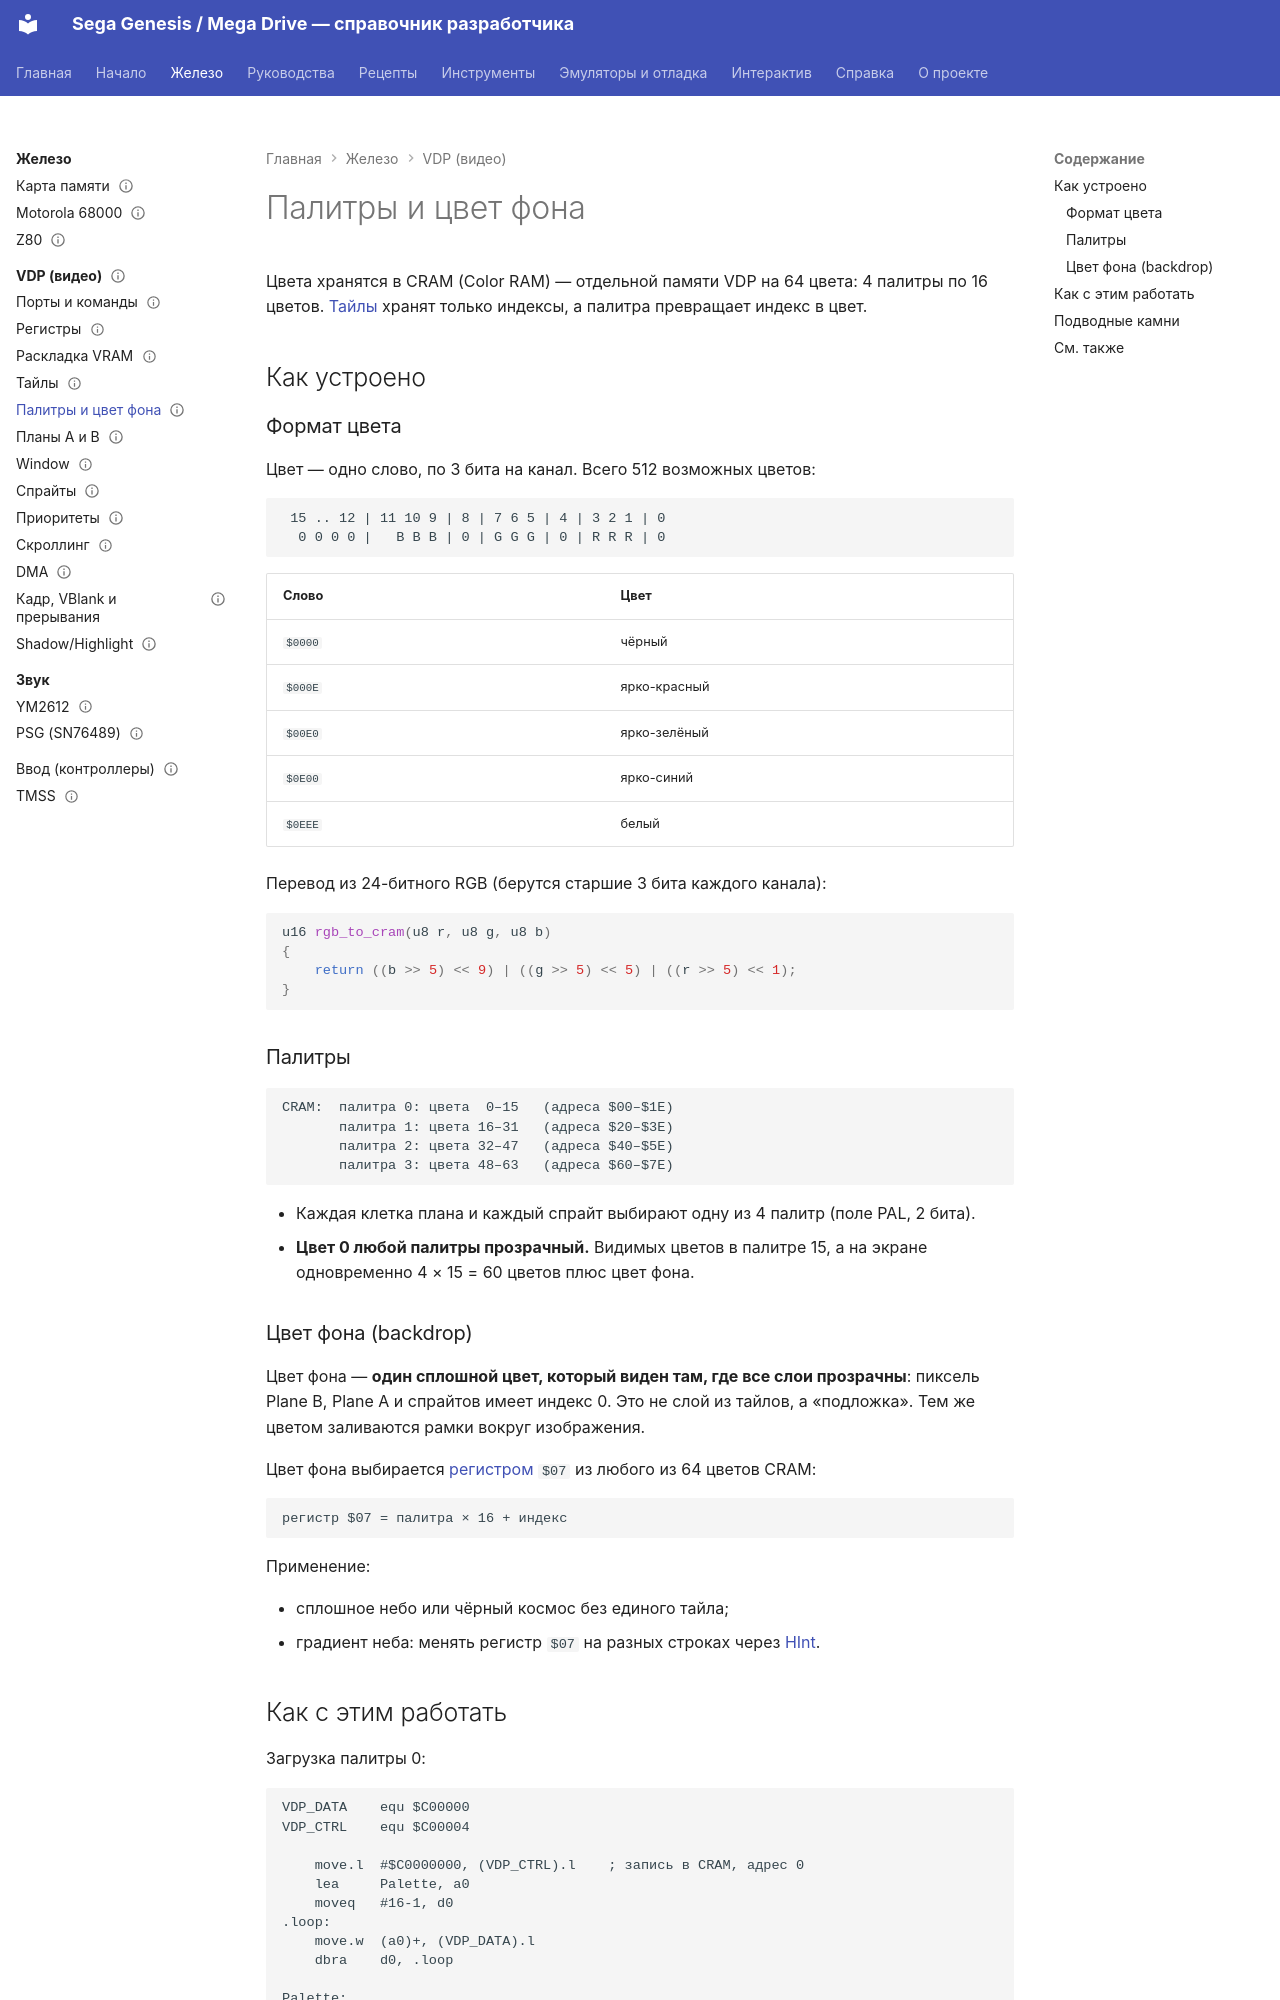

repository: Farbigoz/sega-doc · page: hardware/vdp/palettes/index.html · generator: mkdocs

---
title: Палитры и цвет фона
tags: [vdp, графика, палитры, cram]
status: draft
verified: none
sources: []
---

# Палитры и цвет фона

Цвета хранятся в CRAM (Color RAM) — отдельной памяти VDP на 64 цвета: 4 палитры по 16 цветов. [Тайлы](tiles.md) хранят только индексы, а палитра превращает индекс в цвет.

## Как устроено

### Формат цвета

Цвет — одно слово, по 3 бита на канал. Всего 512 возможных цветов:

```
 15 .. 12 | 11 10 9 | 8 | 7 6 5 | 4 | 3 2 1 | 0
  0 0 0 0 |   B B B | 0 | G G G | 0 | R R R | 0
```

| Слово | Цвет |
|---|---|
| `$0000` | чёрный |
| `$000E` | ярко-красный |
| `$00E0` | ярко-зелёный |
| `$0E00` | ярко-синий |
| `$0EEE` | белый |

Перевод из 24-битного RGB (берутся старшие 3 бита каждого канала):

```c
u16 rgb_to_cram(u8 r, u8 g, u8 b)
{
    return ((b >> 5) << 9) | ((g >> 5) << 5) | ((r >> 5) << 1);
}
```

### Палитры

```
CRAM:  палитра 0: цвета  0–15   (адреса $00–$1E)
       палитра 1: цвета 16–31   (адреса $20–$3E)
       палитра 2: цвета 32–47   (адреса $40–$5E)
       палитра 3: цвета 48–63   (адреса $60–$7E)
```

- Каждая клетка плана и каждый спрайт выбирают одну из 4 палитр (поле PAL, 2 бита).
- **Цвет 0 любой палитры прозрачный.** Видимых цветов в палитре 15, а на экране одновременно 4 × 15 = 60 цветов плюс цвет фона.

### Цвет фона (backdrop)

Цвет фона — **один сплошной цвет, который виден там, где все слои прозрачны**: пиксель Plane B, Plane A и спрайтов имеет индекс 0. Это не слой из тайлов, а «подложка». Тем же цветом заливаются рамки вокруг изображения.

Цвет фона выбирается [регистром](registers.md) `$07` из любого из 64 цветов CRAM:

```
регистр $07 = палитра × 16 + индекс
```

Применение:

- сплошное небо или чёрный космос без единого тайла;
- градиент неба: менять регистр `$07` на разных строках через [HInt](timing.md#hint-горизонтальное).
